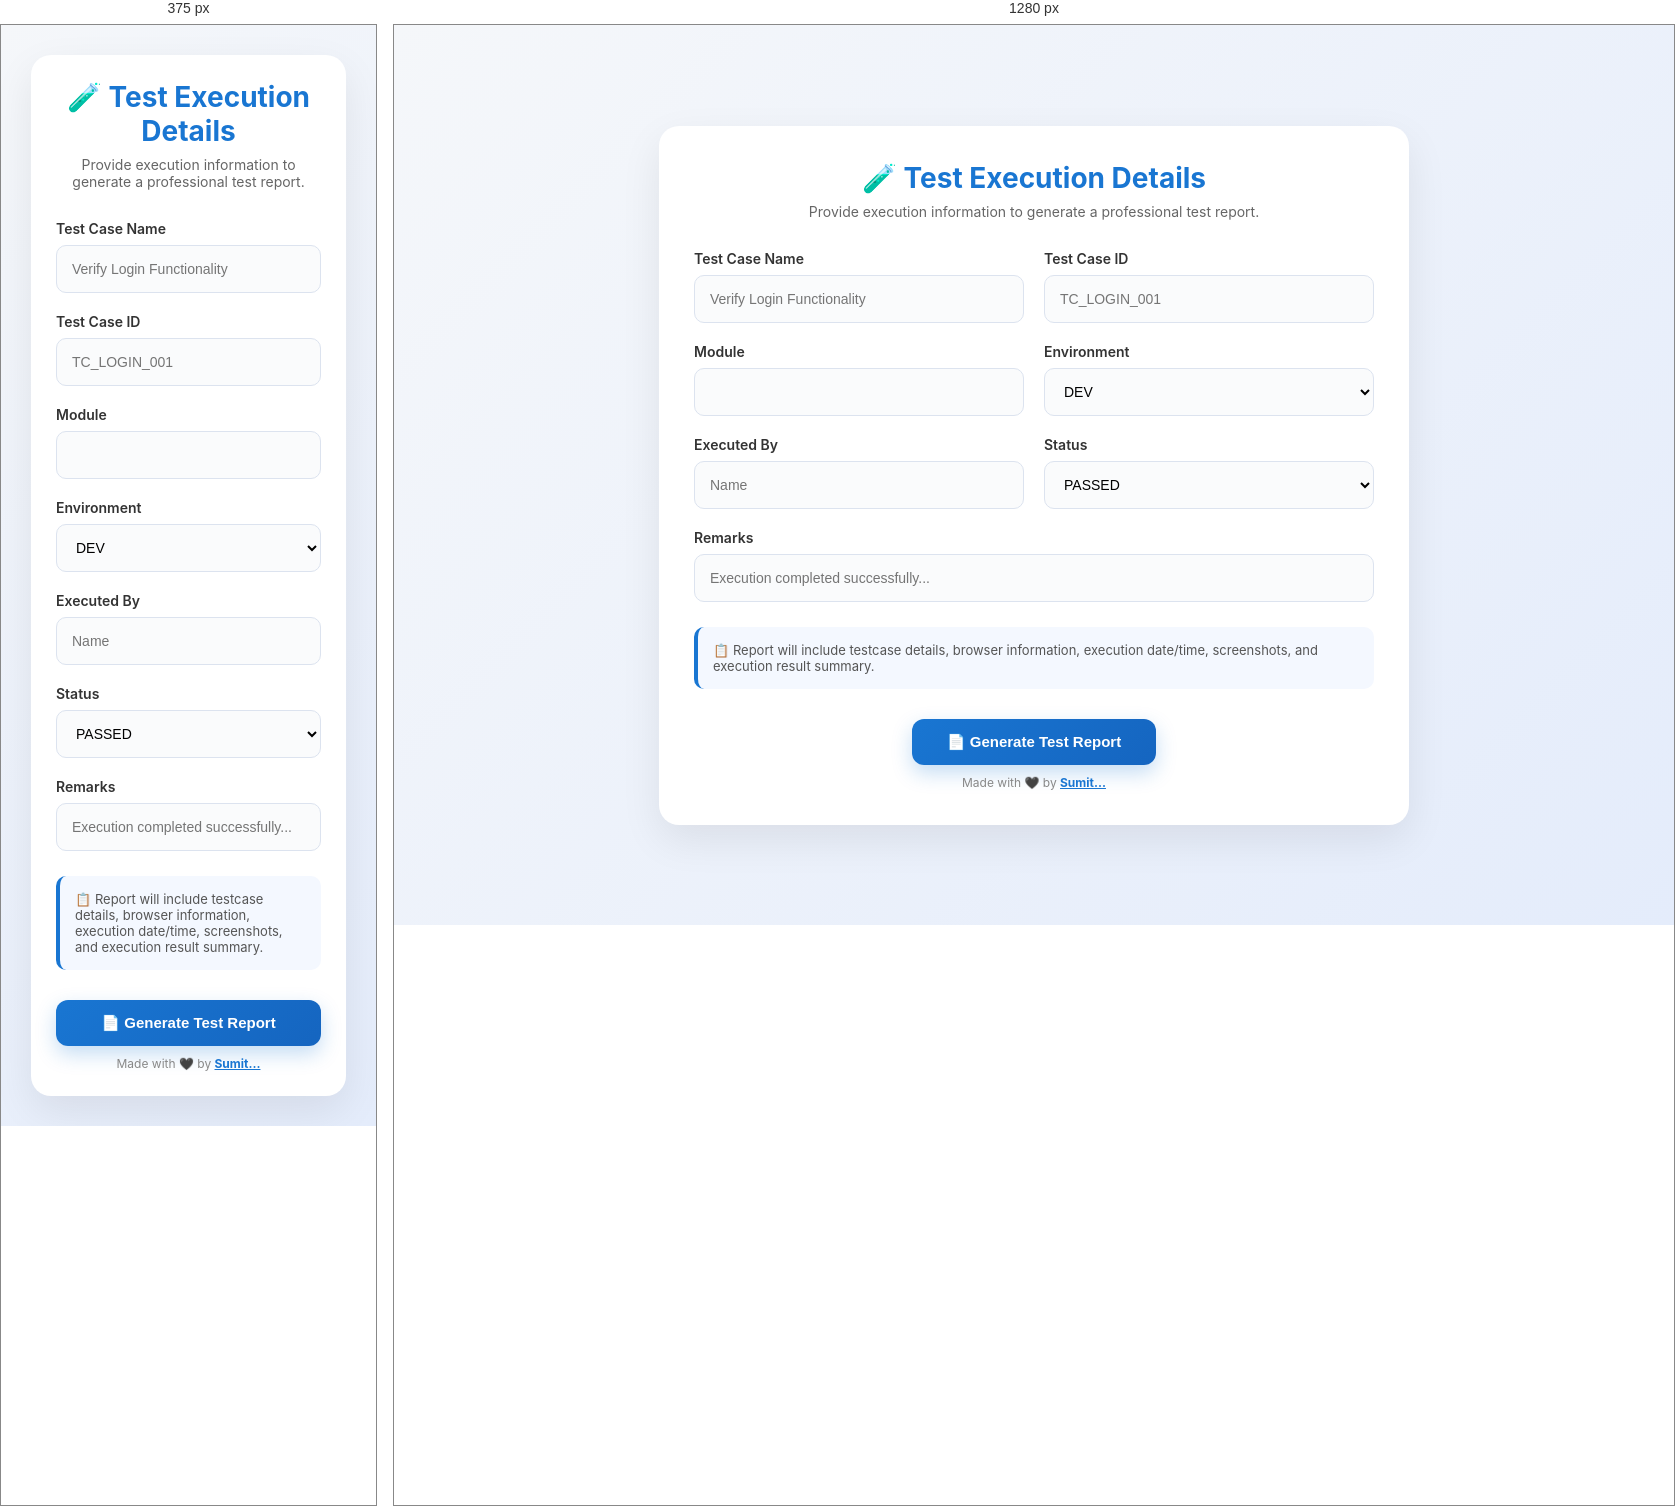
Rendered at 375 px and 1280 px, left to right.

<!-- file: report-form.html -->
<!DOCTYPE html>
<html lang="en">

<head>
    <meta charset="UTF-8">
    <meta name="viewport" content="width=device-width, initial-scale=1.0">
    <title>Test Execution Details</title>

    <link href="https://fonts.googleapis.com/css2?family=Inter:wght@400;500;600;700&display=swap" rel="stylesheet">

    <style>
        * {
            margin: 0;
            padding: 0;
            box-sizing: border-box;
        }

        body {
            font-family: 'Inter', sans-serif;
            background: linear-gradient(135deg, #f5f7fa, #e4ecfb);
            min-height: 100vh;
            display: flex;
            justify-content: center;
            align-items: center;
            padding: 30px;
        }

        .container {
            width: 100%;
            max-width: 750px;
            background: #fff;
            border-radius: 20px;
            padding: 35px;
            box-shadow: 0 15px 40px rgba(0, 0, 0, 0.08);
        }

        .header {
            text-align: center;
            margin-bottom: 30px;
        }

        .header h1 {
            color: #1976d2;
            font-size: 28px;
            font-weight: 700;
        }

        .header p {
            color: #666;
            margin-top: 8px;
            font-size: 14px;
        }

        .form-grid {
            display: grid;
            grid-template-columns: 1fr 1fr;
            gap: 20px;
        }

        .form-group {
            display: flex;
            flex-direction: column;
        }

        .form-group.full-width {
            grid-column: span 2;
        }

        label {
            font-size: 14px;
            font-weight: 600;
            color: #333;
            margin-bottom: 8px;
        }

        input,
        select {
            height: 48px;
            border: 1px solid #dce3ef;
            border-radius: 10px;
            padding: 0 15px;
            font-size: 14px;
            background: #fafbfc;
            transition: all .3s ease;
        }

        input:focus,
        select:focus {
            outline: none;
            border-color: #1976d2;
            background: #fff;
            box-shadow: 0 0 0 4px rgba(25, 118, 210, .12);
        }

        .info-box {
            margin-top: 25px;
            padding: 15px;
            border-radius: 10px;
            background: #f4f8ff;
            border-left: 4px solid #1976d2;
            color: #555;
            font-size: 13px;
        }

        .btn-container {
            text-align: center;
            margin-top: 30px;
        }

        button {
            background: linear-gradient(135deg, #1976d2, #1565c0);
            color: white;
            border: none;
            border-radius: 12px;
            padding: 14px 35px;
            font-size: 15px;
            font-weight: 600;
            cursor: pointer;
            transition: all .3s ease;
            box-shadow: 0 8px 20px rgba(25, 118, 210, .25);
        }

        button:hover {
            transform: translateY(-2px);
            box-shadow: 0 12px 24px rgba(25, 118, 210, .35);
        }

        button:active {
            transform: translateY(0);
        }

        .status-passed {
            color: #2e7d32;
        }

        .status-failed {
            color: #d32f2f;
        }

        @media(max-width:768px) {

            .container {
                padding: 25px;
            }

            .form-grid {
                grid-template-columns: 1fr;
            }

            .form-group.full-width {
                grid-column: span 1;
            }

            button {
                width: 100%;
            }
        }
    </style>
</head>

<body>

    <div class="container">

        <div class="header">
            <h1>🧪 Test Execution Details</h1>
            <p>Provide execution information to generate a professional test report.</p>
        </div>

        <form>

            <div class="form-grid">

                <div class="form-group">
                    <label>Test Case Name</label>
                    <input id="testCaseName" placeholder="Verify Login Functionality">
                </div>

                <div class="form-group">
                    <label>Test Case ID</label>
                    <input id="testCaseId" placeholder="TC_LOGIN_001">
                </div>

                <div class="form-group">
                    <label>Module</label>
                    <input id="module" placeholder="">
                </div>

                <div class="form-group">
                    <label>Environment</label>
                    <select id="environment">
                        <option>DEV</option>
                        <option>TEST</option>
                        <option>UAT</option>
                        <option>PROD</option>
                    </select>
                </div>

                <div class="form-group">
                    <label>Executed By</label>
                    <input id="executedBy" placeholder="Name">
                </div>

                <div class="form-group">
                    <label>Status</label>
                    <select id="status">
                        <option>PASSED</option>
                        <option>FAILED</option>
                    </select>
                </div>

                <div class="form-group full-width">
                    <label>Remarks</label>
                    <input id="remarks" placeholder="Execution completed successfully...">
                </div>

            </div>

            <div class="info-box">
                📋 Report will include testcase details, browser information,
                execution date/time, screenshots, and execution result summary.
            </div>

            <div class="btn-container">
                <button id="generateBtn" type="button">
                    📄 Generate Test Report
                </button>
            </div>
            <div class="btn-container" style="margin-top: 10px; font-size: 12px; color: #888;">
                <p>Made with 🖤 by <a href="https://sumit2011.github.io//" target="_blank"
                        rel="noopener noreferrer" style="color: #1976d2; font-weight: bold;">
                        Sumit...
                    </a></p>
            </div>

        </form>

    </div>

    <script src="report-form.js"></script>

</body>

</html>